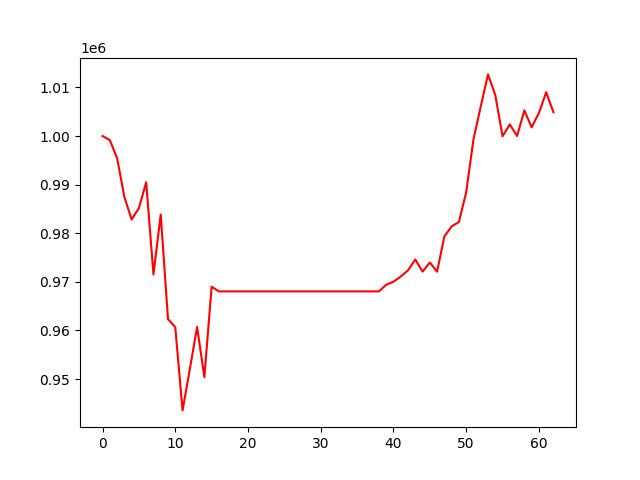

The data file committed next to this chart (first rows):
, 0
0, 1000000
1, 999165
2, 995456
3, 987464
4, 982820
5, 985171
6, 990493
7, 971529
8, 983835
9, 962323
10, 960662
11, 943541
12, 951996
13, 960710
14, 950398
15, 968999
16, 968030
17, 968030
18, 968030
19, 968030
20, 968030
21, 968030
22, 968030
23, 968030
24, 968030
25, 968030
26, 968030
27, 968030
28, 968030
29, 968030
30, 968030
31, 968030
32, 968030
33, 968030
34, 968030
35, 968030
36, 968030
37, 968030
38, 968030
39, 969398
40, 970013
41, 971096
42, 972357
43, 974603
44, 972099
45, 973979
46, 972086
47, 979341
48, 981394
49, 982315
50, 988411
51, 999309
52, 1006063
53, 1012682
54, 1008445
55, 999953
56, 1002382
57, 1000009
58, 1005271
59, 1001791
... 3 more rows
